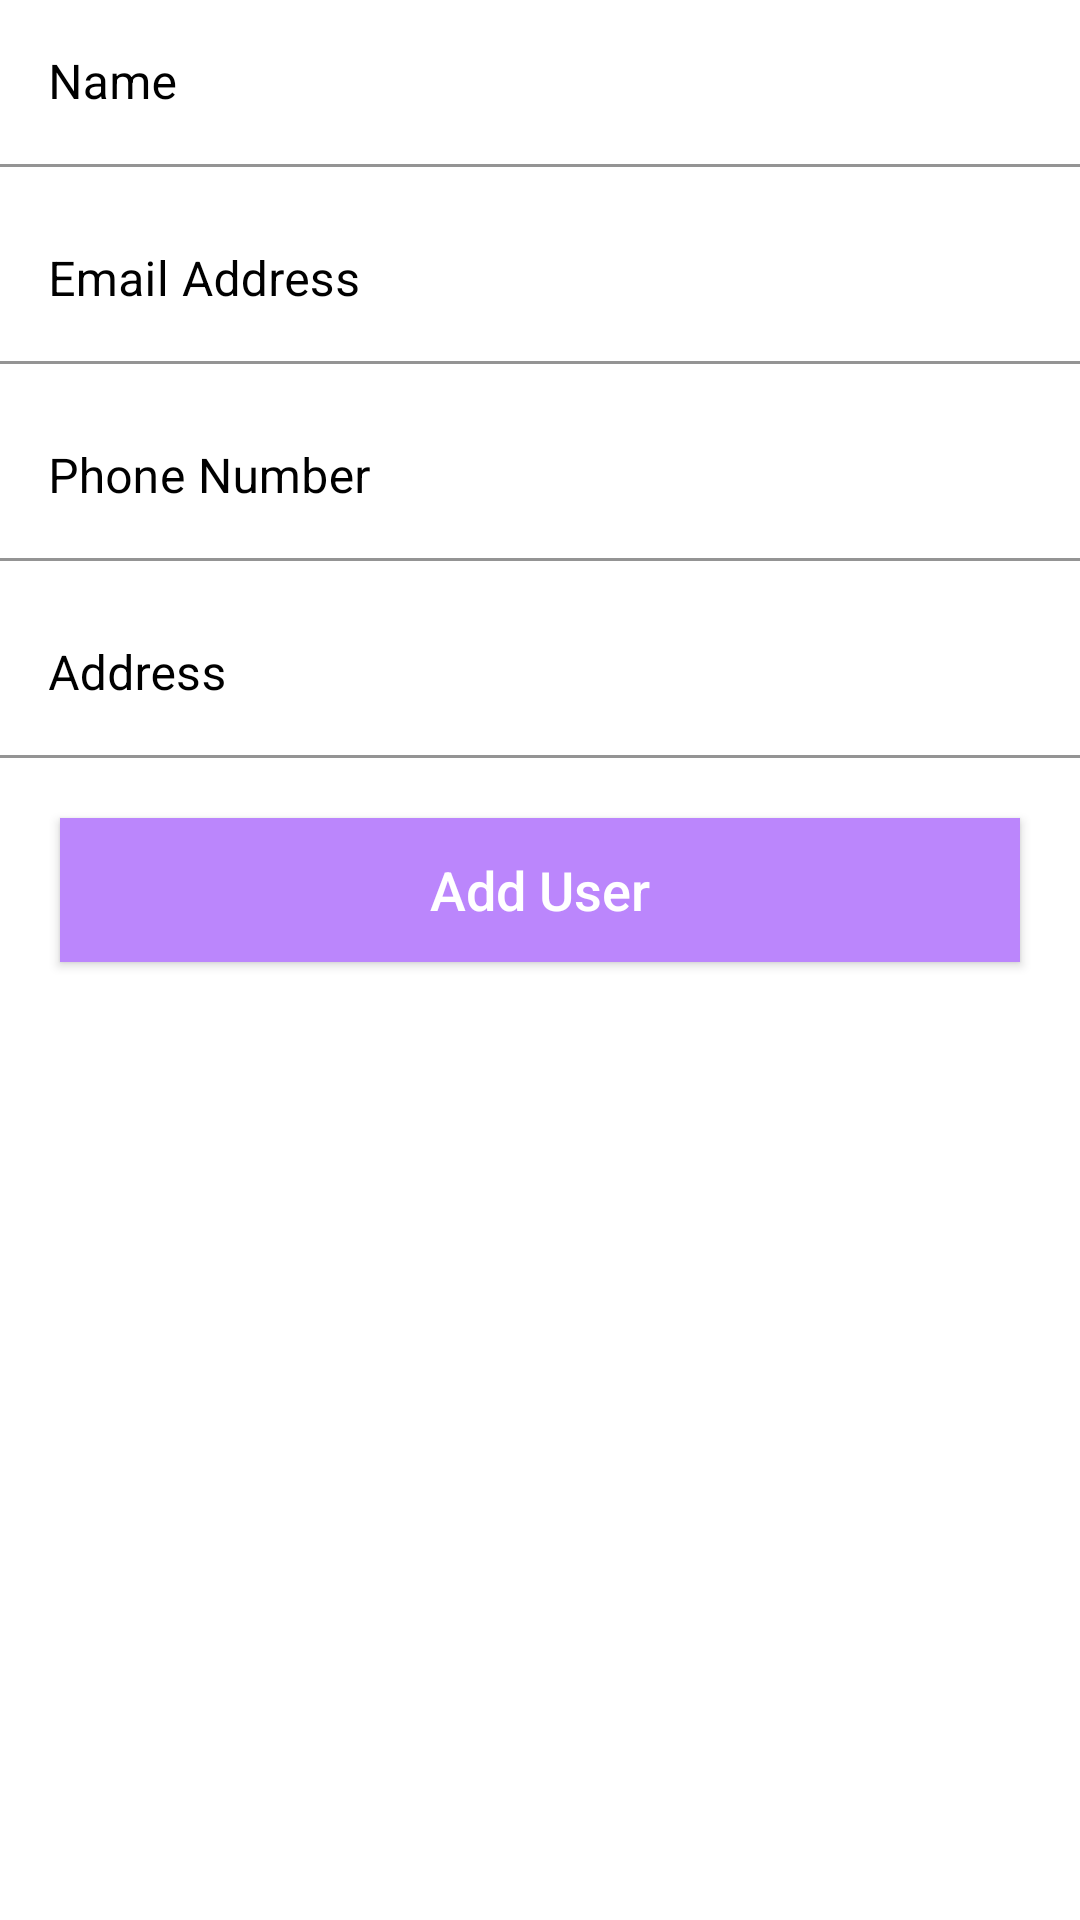

The Android layout XML behind this screen, and the referenced resources:
<!-- AndroidManifest.xml: application theme Theme.Assignment_priyanka -->
<!-- res/layout/activity_add_user.xml -->
<?xml version="1.0" encoding="utf-8"?>
<RelativeLayout xmlns:android="http://schemas.android.com/apk/res/android"
    xmlns:app="http://schemas.android.com/apk/res-auto"
    xmlns:tools="http://schemas.android.com/tools"
    android:layout_width="match_parent"
    android:layout_height="match_parent"
    tools:context=".Activity.AddUserActivity">
    <com.google.android.material.textfield.TextInputLayout
        android:id="@+id/ll_name"
        android:layout_width="match_parent"
        android:layout_height="wrap_content"
        style="@style/TextLabel">

        <EditText
            android:id="@+id/ed_name"
            android:layout_width="match_parent"
            android:layout_height="wrap_content"
            android:backgroundTint="@color/white"
            android:hint="Name"
            android:inputType="textPersonName" />

    </com.google.android.material.textfield.TextInputLayout>
    <com.google.android.material.textfield.TextInputLayout
        android:id="@+id/ll_email"
        android:layout_below="@+id/ll_name"
        android:layout_width="match_parent"
        android:layout_height="wrap_content"
        style="@style/TextLabel"
        android:layout_marginTop="10dp">

        <EditText
            android:id="@+id/ed_emailaddress"
            android:layout_width="match_parent"
            android:layout_height="wrap_content"
            android:backgroundTint="@color/white"
            android:hint="Email Address"
            android:inputType="textEmailAddress"
            />

    </com.google.android.material.textfield.TextInputLayout>
    <com.google.android.material.textfield.TextInputLayout
        android:id="@+id/ll_phone"
        android:layout_below="@+id/ll_email"
        android:layout_width="match_parent"
        android:layout_height="wrap_content"
        style="@style/TextLabel"
        android:layout_marginTop="10dp">

        <EditText
            android:id="@+id/ed_phonenumber"
            android:layout_width="match_parent"
            android:layout_height="wrap_content"
            android:backgroundTint="@color/white"
            android:hint="Phone Number"
            android:inputType="number"
            android:maxLength="10"
            />

    </com.google.android.material.textfield.TextInputLayout>
    <com.google.android.material.textfield.TextInputLayout
        android:id="@+id/ll_address"
        android:layout_below="@+id/ll_phone"
        android:layout_width="match_parent"
        android:layout_height="wrap_content"
        style="@style/TextLabel"
        android:layout_marginTop="10dp">

        <EditText
            android:id="@+id/ed_address"
            android:layout_width="match_parent"
            android:layout_height="wrap_content"
            android:backgroundTint="@color/white"
            android:hint="Address"
            android:inputType="textPostalAddress"
            android:maxLength="10"
            />

    </com.google.android.material.textfield.TextInputLayout>

    <Button
        android:id="@+id/btn_add_user"
        android:layout_below="@+id/ll_address"
        android:layout_width="match_parent"
        android:layout_height="wrap_content"
        android:background="@color/purple_200"
        android:layout_margin="20dp"
        android:textSize="18sp"
        android:textColor="@color/white"
        android:text="Add User"
        android:textAllCaps="false"/>

</RelativeLayout>
<!-- resources referenced by this layout -->
<resources>
  <style name="TextLabel" parent="TextAppearance.AppCompat">
          
          <item name="android:textColorHint">@color/black</item>
          <item name="android:textSize">15sp</item>
          
          <item name="colorAccent">@color/teal_200</item>
          <item name="colorControlNormal">@color/black</item>
          <item name="colorControlActivated">@color/black</item>
  
      </style>
  <style name="Theme.Assignment_priyanka" parent="Theme.MaterialComponents.DayNight.DarkActionBar">
          
          <item name="colorPrimary">@color/purple_500</item>
          <item name="colorPrimaryVariant">@color/purple_700</item>
          <item name="colorOnPrimary">@color/white</item>
          
          <item name="colorSecondary">@color/teal_200</item>
          <item name="colorSecondaryVariant">@color/teal_700</item>
          <item name="colorOnSecondary">@color/black</item>
          
          <item name="android:statusBarColor" tools:targetApi="l">?attr/colorPrimaryVariant</item>
          
      </style>
  <!-- not gathered from this repository: default colours our renderer supplied (Android Studio template values) -->
  <color name="purple_200">#FFBB86FC</color>
  <color name="purple_500">#FF6200EE</color>
  <color name="purple_700">#FF3700B3</color>
  <color name="teal_200">#FF03DAC5</color>
  <color name="teal_700">#FF018786</color>
  <color name="black">#FF000000</color>
  <color name="white">#FFFFFFFF</color>
</resources>
